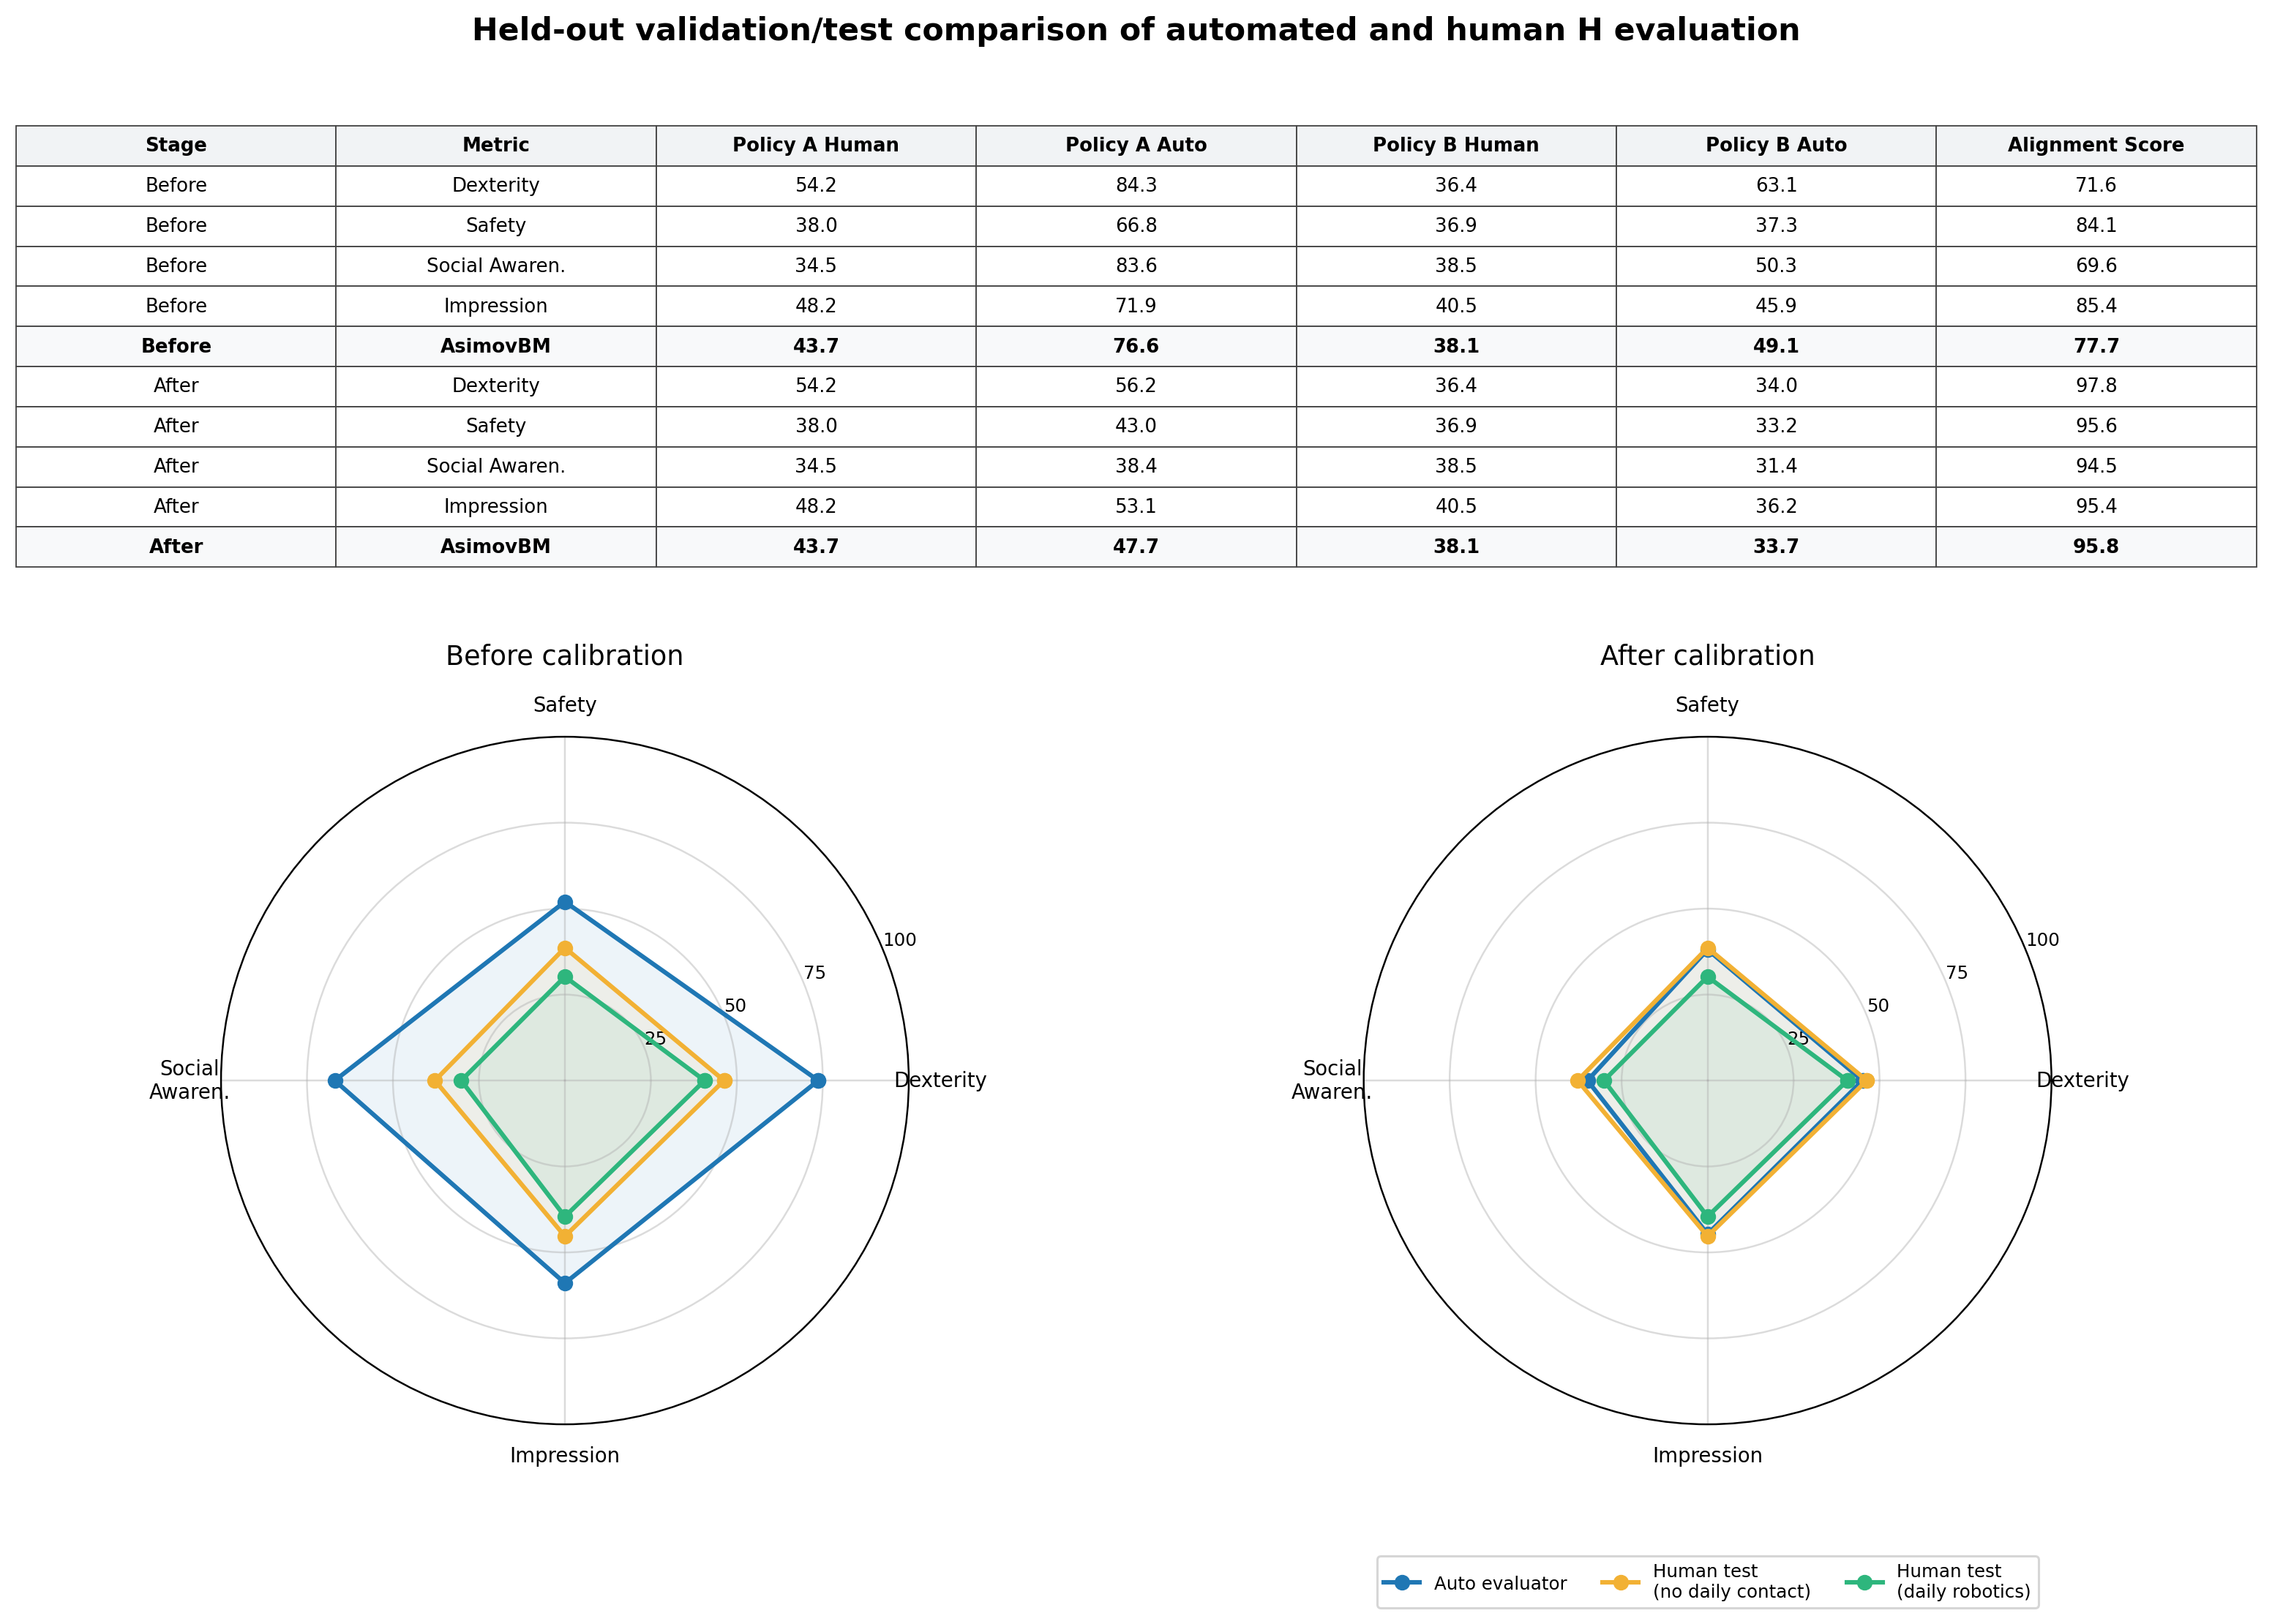

Values plotted in this chart, from the file beside it:
Stage, Metric, Policy A Human, Policy A Auto, Policy B Human, Policy B Auto, Alignment Score
Before calibration, Dexterity, 54.2, 84.3, 36.4, 63.1, 71.6
Before calibration, Safety, 38.0, 66.8, 36.9, 37.3, 84.1
Before calibration, Social Awaren., 34.5, 83.6, 38.5, 50.3, 69.6
Before calibration, Impression, 48.2, 71.9, 40.5, 45.9, 85.4
Before calibration, AsimovBM, 43.7, 76.6, 38.1, 49.1, 77.7
After calibration, Dexterity, 54.2, 56.2, 36.4, 34.0, 97.8
After calibration, Safety, 38.0, 43.0, 36.9, 33.2, 95.6
After calibration, Social Awaren., 34.5, 38.4, 38.5, 31.4, 94.5
After calibration, Impression, 48.2, 53.1, 40.5, 36.2, 95.4
After calibration, AsimovBM, 43.7, 47.7, 38.1, 33.7, 95.8
